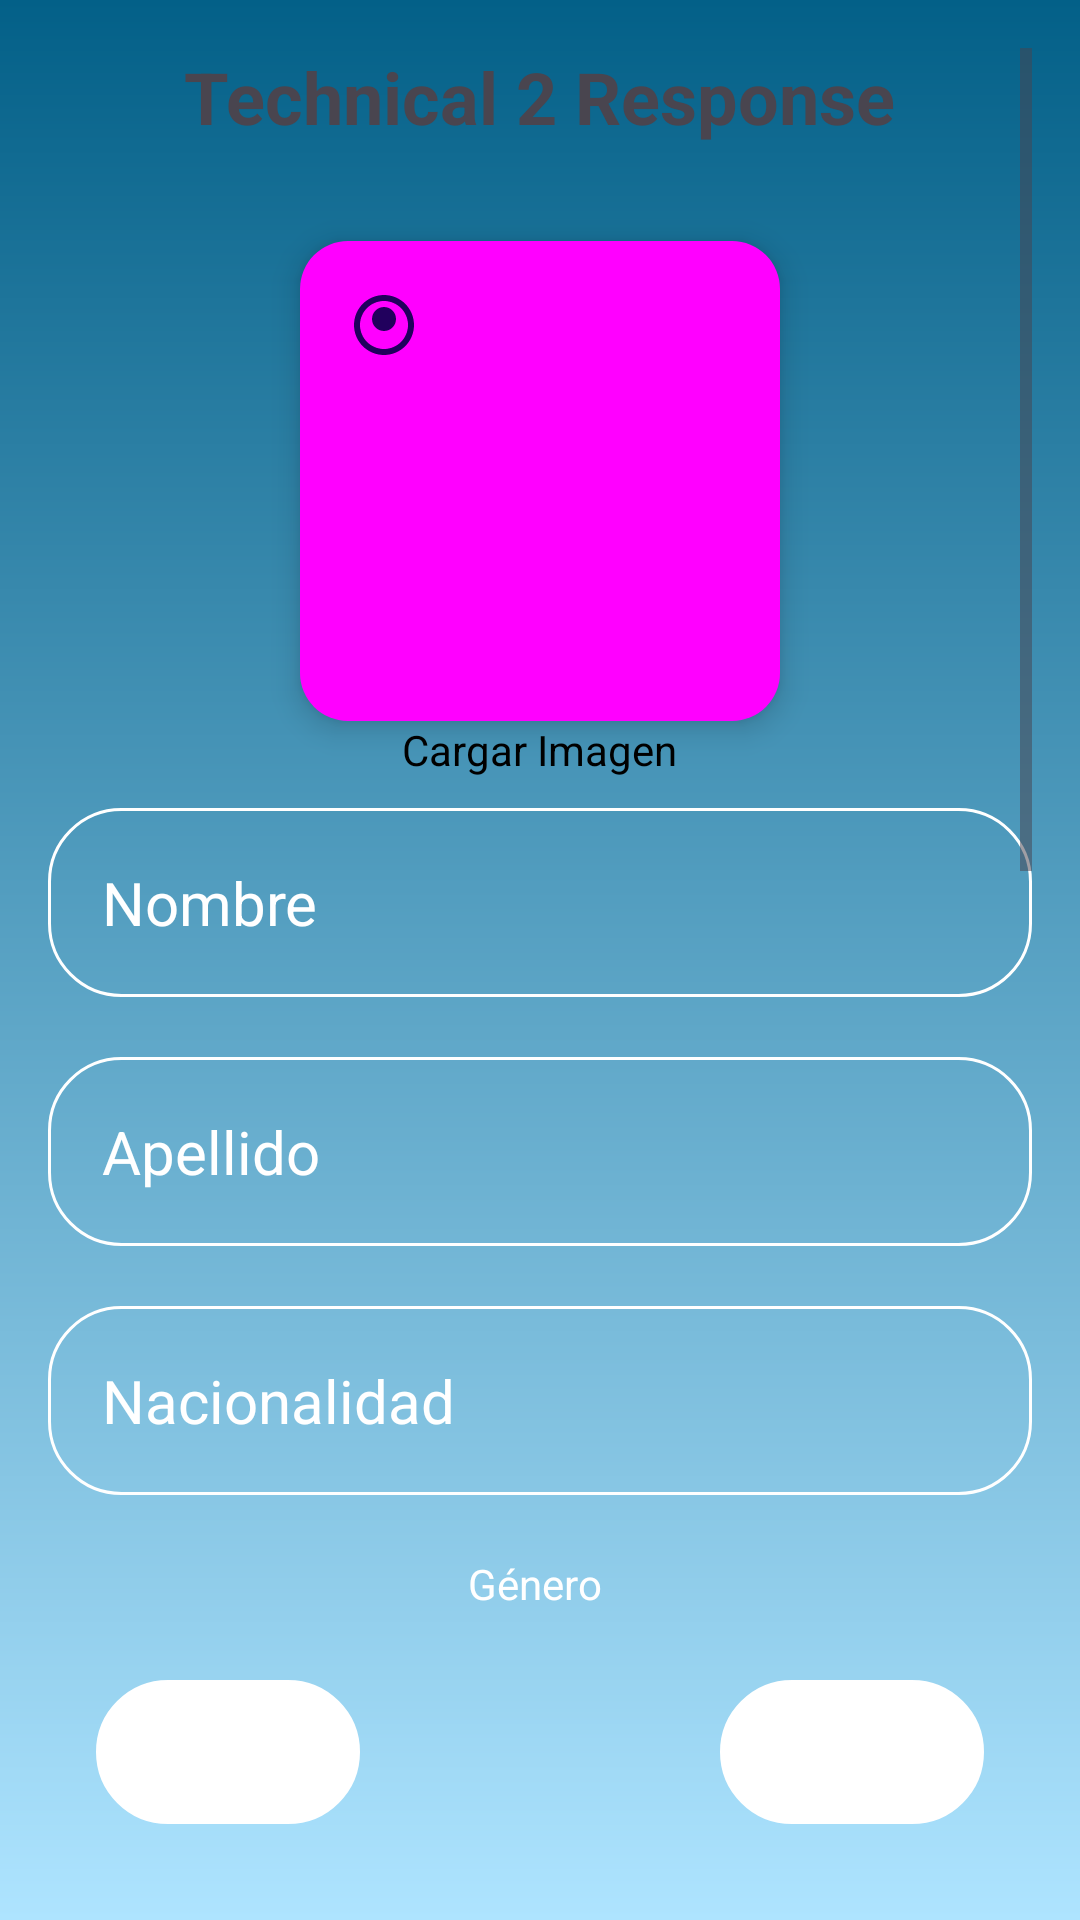

This screen was rendered from an Android layout file. Write that file and the resources it references.
<!-- AndroidManifest.xml: activity theme Theme.Technical2Response -->
<!-- res/layout/activity_register.xml -->
<?xml version="1.0" encoding="utf-8"?>
<RelativeLayout xmlns:android="http://schemas.android.com/apk/res/android"
    android:layout_width="match_parent"
    android:layout_height="match_parent"
    xmlns:app="http://schemas.android.com/apk/res-auto"
    android:background="@drawable/login_background"
    android:padding="16dp">

    <ScrollView
        android:layout_alignParentTop="@id/textViewTitle"
        android:layout_width="match_parent"
        android:layout_height="match_parent"
        android:layout_above="@id/buttonRegister"
        >

        <LinearLayout
            android:layout_width="match_parent"
            android:gravity="center"
            android:layout_height="wrap_content"
            android:orientation="vertical">

            <TextView
                android:id="@+id/textViewTitle"
                android:layout_width="wrap_content"
                android:layout_height="wrap_content"
                android:text="Technical 2 Response"
                android:textSize="24sp"
                android:textStyle="bold"
                android:layout_centerHorizontal="true"
                android:layout_marginBottom="32dp" />

            <com.google.android.material.floatingactionbutton.FloatingActionButton
                android:id="@+id/fabLoadImage"
                android:layout_width="160dp"
                android:layout_height="160dp"
                android:layout_centerHorizontal="true"
                android:layout_centerVertical="true"
                android:src="@drawable/ic_photo_camera"
                android:contentDescription="Load Image"
                android:elevation="4dp"
                app:backgroundTint="@drawable/fab_load_image"/>


            <TextView
                android:layout_width="wrap_content"
                android:layout_height="wrap_content"
                android:text="Cargar Imagen"
                android:layout_below="@id/fabLoadImage"
                android:layout_centerHorizontal="true"
                android:textSize="14sp"
                android:textColor="@android:color/black"/>


            
            <EditText
                android:id="@+id/editTextFirstName"
                android:layout_width="match_parent"
                android:layout_height="wrap_content"
                android:layout_below="@id/fabLoadImage"
                android:hint="Nombre"
                android:layout_marginTop="10dp"
                android:background="@drawable/rounded_corner"
                android:textColor="@color/white"
                android:textColorHint="@color/white"
                android:textSize="20sp"
                android:inputType="text"
                android:padding="18dp"
                android:layout_marginBottom="10dp" />

            
            <EditText
                android:id="@+id/editTextLastName"
                android:layout_width="match_parent"
                android:layout_height="wrap_content"
                android:layout_below="@id/editTextFirstName"
                android:hint="Apellido"
                android:layout_marginTop="10dp"
                android:background="@drawable/rounded_corner"
                android:textColor="@color/white"
                android:textColorHint="@color/white"
                android:textSize="20sp"
                android:inputType="text"
                android:padding="18dp"
                android:layout_marginBottom="10dp"/>

            
            <EditText
                android:id="@+id/editTextNationality"
                android:layout_width="match_parent"
                android:layout_height="wrap_content"
                android:layout_below="@id/editTextLastName"
                android:hint="Nacionalidad"
                android:layout_marginTop="10dp"
                android:background="@drawable/rounded_corner"
                android:textColor="@color/white"
                android:textColorHint="@color/white"
                android:textSize="20sp"
                android:inputType="text"
                android:padding="18dp"
                android:layout_marginBottom="10dp" />

            
            
            <TextView
                android:id="@+id/textViewGender"
                android:layout_width="wrap_content"
                android:layout_height="wrap_content"
                android:text="Género "
                android:textColor="@color/white"
                android:textColorHint="@color/white"
                android:layout_below="@id/editTextNationality"
                android:layout_marginTop="10dp" />

            <RadioGroup
                android:id="@+id/radioGroupGender"
                android:layout_width="wrap_content"
                android:layout_height="wrap_content"
                android:layout_toEndOf="@id/textViewGender"
                android:layout_below="@id/editTextNationality"
                android:orientation="horizontal"
                android:textColor="@color/white"
                android:textColorHint="@color/white"
                android:layout_marginTop="10dp">

                <RadioButton
                    android:id="@+id/radioButtonMale"
                    android:layout_width="wrap_content"
                    android:layout_height="wrap_content"
                    android:textColor="@color/white"
                    android:textColorHint="@color/white"
                    android:text="Masculino" />

                <RadioButton
                    android:id="@+id/radioButtonFemale"
                    android:layout_width="wrap_content"
                    android:textColor="@color/white"
                    android:textColorHint="@color/white"
                    android:layout_height="wrap_content"
                    android:text="Femenino"
                    android:layout_marginStart="32dp" />
            </RadioGroup>

            
            <TextView
                android:id="@+id/textViewBirthDate"
                android:layout_width="wrap_content"
                android:layout_height="wrap_content"
                android:text="Fecha de Nacimiento"
                android:layout_below="@id/radioGroupGender"
                android:layout_marginTop="16dp" />

            <EditText
                android:id="@+id/editTextBirthDate"
                android:layout_width="match_parent"
                android:layout_height="wrap_content"
                android:hint="Seleccionar fecha"
                android:layout_below="@id/textViewBirthDate"
                android:layout_marginTop="10dp"
                android:focusable="false"
                android:clickable="true"
                android:background="@drawable/rounded_corner"
                android:textColor="@color/white"
                android:textColorHint="@color/white"
                android:textSize="20sp"
                android:padding="18dp"
                android:layout_marginBottom="10dp" />

            <EditText
                android:id="@+id/editTextEmailRegister"
                android:layout_width="match_parent"
                android:layout_height="wrap_content"
                android:layout_below="@id/editTextBirthDate"
                android:hint="Correo electrónico"
                android:inputType="textEmailAddress"
                android:background="@drawable/rounded_corner"
                android:textColor="@color/white"
                android:textColorHint="@color/white"
                android:textSize="20sp"
                android:layout_marginTop="10dp"
                android:padding="18dp"
                android:layout_marginBottom="10dp" />

            
            <EditText
                android:id="@+id/editTextConfirmEmail"
                android:layout_width="match_parent"
                android:layout_height="wrap_content"
                android:layout_below="@id/editTextEmailRegister"
                android:hint="Confirmar correo"
                android:inputType="textEmailAddress"
                android:background="@drawable/rounded_corner"
                android:textColor="@color/white"
                android:textColorHint="@color/white"
                android:textSize="20sp"
                android:layout_marginTop="10dp"
                android:padding="18dp"
                android:layout_marginBottom="10dp" />

            
            <EditText
                android:id="@+id/editTextPasswordRegister"
                android:layout_width="match_parent"
                android:layout_height="wrap_content"
                android:layout_below="@id/editTextConfirmEmail"
                android:hint="Contraseña"
                android:inputType="textPassword"
                android:background="@drawable/rounded_corner"
                android:textColor="@color/white"
                android:textColorHint="@color/white"
                android:textSize="20sp"
                android:layout_marginTop="10dp"
                android:padding="18dp"
                android:layout_marginBottom="10dp" />

            
            <EditText
                android:id="@+id/editTextProfileDescription"
                android:layout_width="match_parent"
                android:layout_height="wrap_content"
                android:layout_below="@id/editTextPasswordRegister"
                android:hint="Descripción de perfil"
                android:inputType="textMultiLine"
                android:minLines="3"
                android:background="@drawable/rounded_corner"
                android:textColor="@color/white"
                android:textColorHint="@color/white"
                android:textSize="20sp"
                android:layout_marginTop="10dp"
                android:padding="18dp"
                android:layout_marginBottom="12dp" />

        </LinearLayout>
    </ScrollView>

    
    <Button
        android:id="@+id/buttonCancel"
        android:layout_width="wrap_content"
        android:layout_height="wrap_content"
        android:text="Cancelar"
        android:layout_alignParentStart="true"
        android:layout_alignParentBottom="true"
        android:layout_marginBottom="16dp"
        android:layout_marginStart="16dp"
        android:backgroundTint="@color/white"
        android:textSize="13sp"
        android:textColor="@color/white"
        android:background="@drawable/rounded_corner" />

    
    <Button
        android:id="@+id/buttonRegister"
        android:layout_width="wrap_content"
        android:layout_height="wrap_content"
        android:text="Registrarme"
        android:layout_alignParentEnd="true"
        android:layout_alignParentBottom="true"
        android:layout_marginEnd="16dp"
        android:backgroundTint="@color/white"
        android:textSize="12sp"
        android:textColor="@color/white"
        android:background="@drawable/rounded_corner"
        android:layout_marginBottom="16dp"  />

</RelativeLayout>
<!-- resources referenced by this layout -->
<resources>
  <color name="white">#FFFFFFFF</color>
  <!-- drawable fab_load_image (drawable) -->
  <selector xmlns:android="http://schemas.android.com/apk/res/android">
      <item android:state_enabled="true">
          <shape android:shape="oval">
              <solid android:color="@color/white" />
          </shape>
      </item>
      <item android:state_enabled="false">
          <shape android:shape="oval">
              <solid android:color="@color/gray" />
          </shape>
      </item>
  </selector>
  <!-- drawable ic_photo_camera (drawable) -->
  <vector xmlns:android="http://schemas.android.com/apk/res/android"
      android:width="24dp"
      android:height="24dp"
      android:viewportWidth="24.0"
      android:viewportHeight="24.0">
      <path
          android:fillColor="#000000"
          android:pathData="M12,2C6.48,2 2,6.48 2,12s4.48,10 10,10 10,-4.48 10,-10S17.52,2 12,2zM12,20c-4.41,0 -8,-3.59 -8,-8s3.59,-8 8,-8 8,3.59 8,8 -3.59,8 -8,8zM12,6c-2.21,0 -4,1.79 -4,4s1.79,4 4,4 4,-1.79 4,-4 -1.79,-4 -4,-4z"/>
      <path
          android:fillColor="#000000"
          android:pathData="M0,0h24v24H0z"
          android:fillAlpha="0"/>
  </vector>
  <!-- drawable login_background (drawable) -->
  <?xml version="1.0" encoding="utf-8"?>
  <shape xmlns:android="http://schemas.android.com/apk/res/android">
  
      <gradient android:type="linear" android:angle="100"
          android:startColor="#036088" android:endColor="#AEE4FF"/>
  </shape>
  <!-- drawable rounded_corner (drawable) -->
  <?xml version="1.0" encoding="utf-8"?>
  <shape xmlns:android="http://schemas.android.com/apk/res/android"
      android:shape="rectangle">
      <corners android:radius="24dp"/>
      <stroke android:color="@color/white" android:width="1dip"/>
  </shape>
  <style name="Theme.Technical2Response" parent="Base.Theme.Technical2Response" />
  <color name="gray">#322F2F</color>
  <style name="Base.Theme.Technical2Response" parent="Theme.Material3.DayNight.NoActionBar">
          
          
      </style>
</resources>
